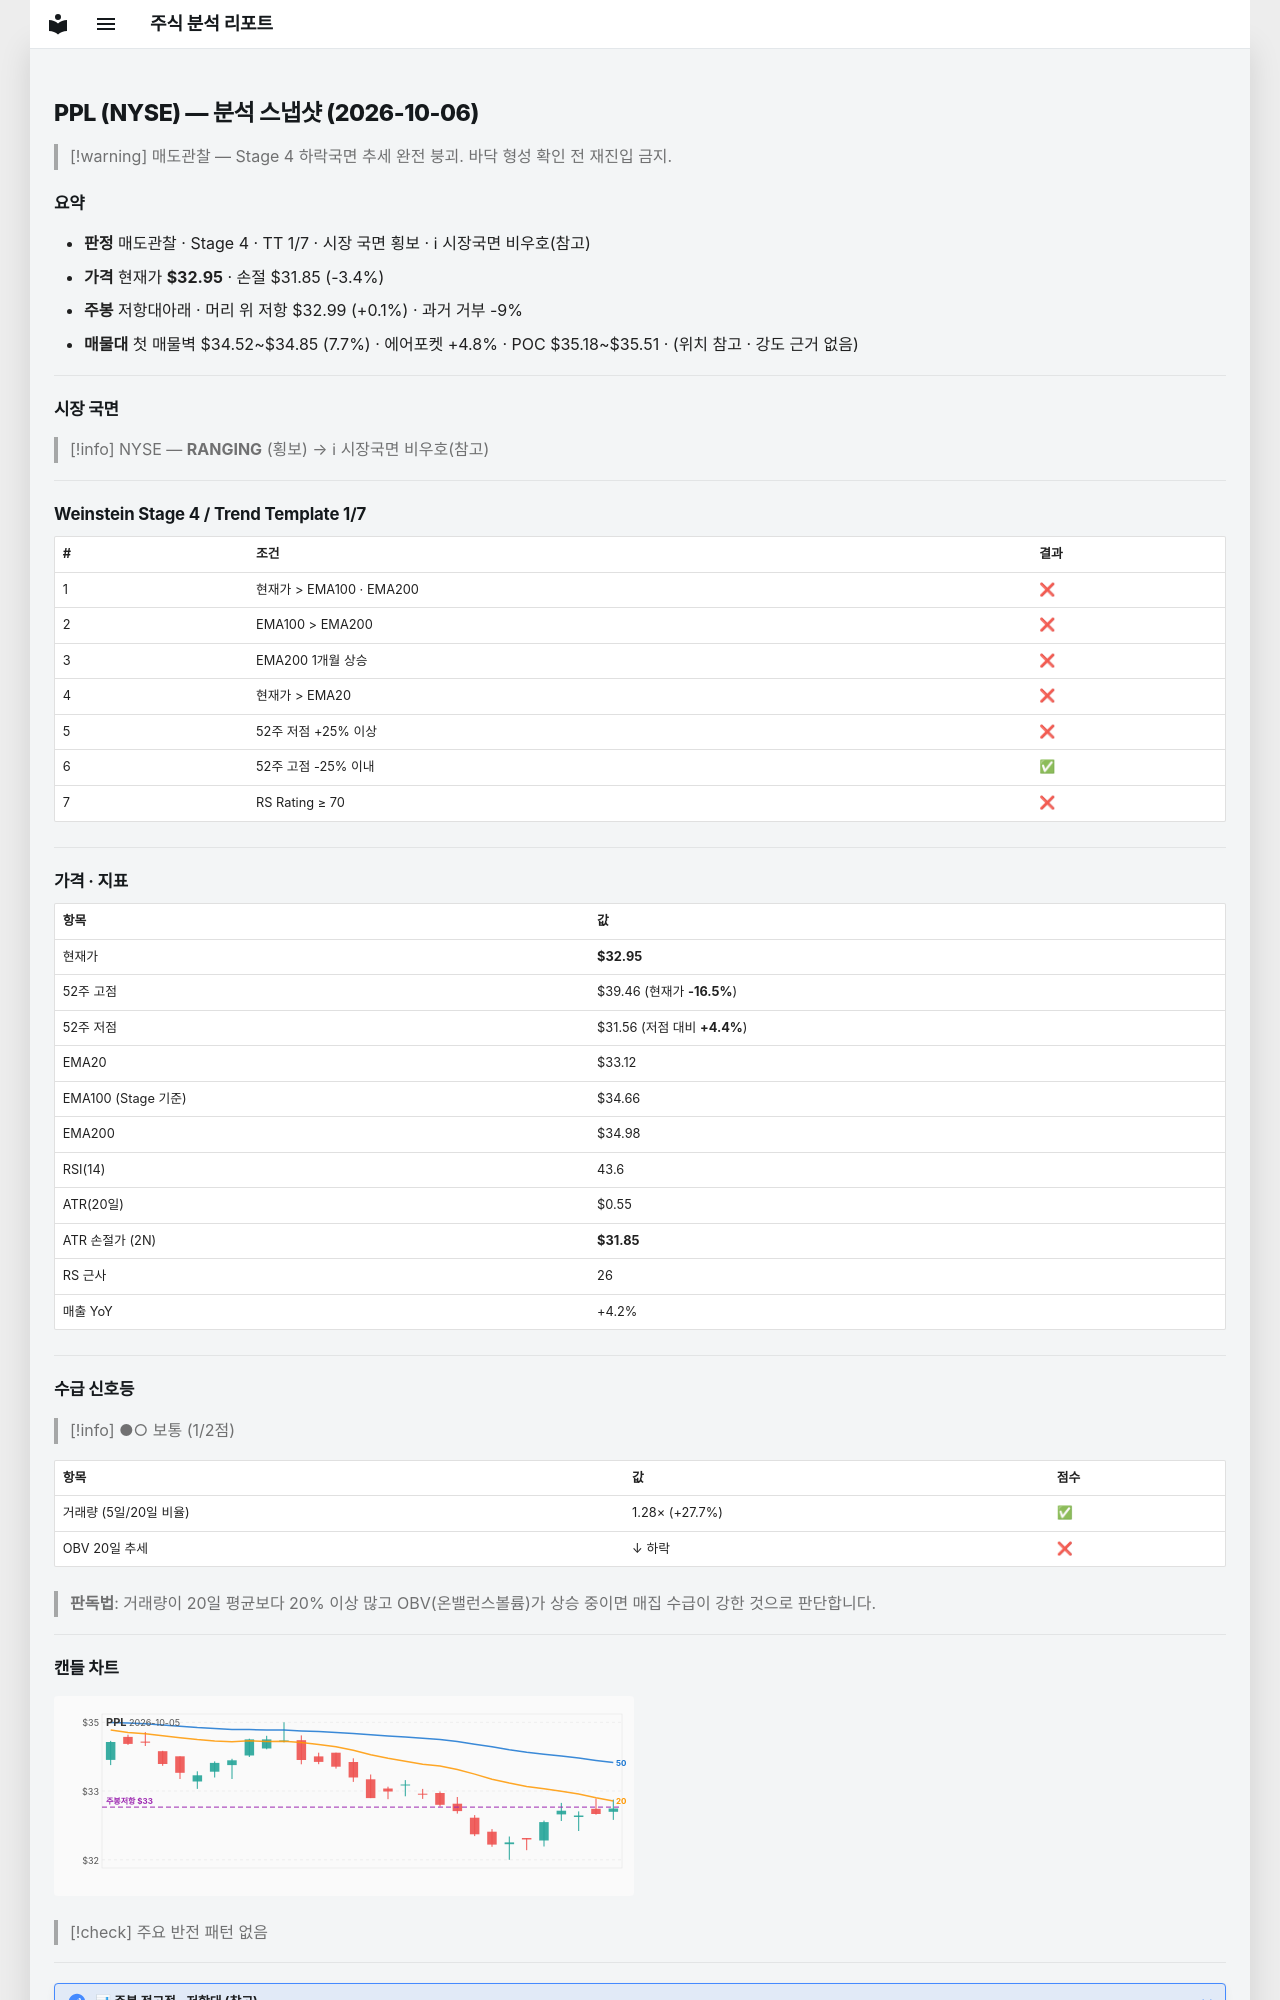

repository: soloandco/stock-reports · page: snapshots/PPL-2026-10-06/index.html · generator: mkdocs

---
type: analysis-snapshot
title: PPL 분석 스냅샷
ticker: PPL
market: NYSE
created: 2026-10-06
updated: 2026-10-06
bar-date: 2026-10-05
verdict: 매도관찰
real-rr: 0.03
sma50-gap-pct: -0.5
weekly-position: 저항대아래
weekly-overhead-price: 32.99
weekly-overhead-pct: 0.1
stage: 4
trend-template-score: 1
tt-max: 7
ma-set: ema-20-100-200
price: 32.95000076293945
stop-price: 31.845947758930734
market-regime: RANGING
supply-demand-score: 1/2
supply-demand-label: 보통
status: tracking
tags:
  - stock-agent
  - watchlist
  - PPL
  - analysis
related:
  - "[[analysis-template]]"
---

# PPL (NYSE) — 분석 스냅샷 (2026-10-06)

> [!warning] 매도관찰 — Stage 4 하락국면
> 추세 완전 붕괴. 바닥 형성 확인 전 재진입 금지.

## 요약

- **판정** 매도관찰 · Stage 4 · TT 1/7 · 시장 국면 횡보 · ℹ 시장국면 비우호(참고)
- **가격** 현재가 **$32.95** · 손절 $31.85 (-3.4%)
- **주봉** 저항대아래 · 머리 위 저항 $32.99 (+0.1%) · 과거 거부 -9%
- **매물대** 첫 매물벽 $34.52~$34.85 (7.7%) · 에어포켓 +4.8% · POC $35.18~$35.51 · (위치 참고 · 강도 근거 없음)

---

## 시장 국면

> [!info] NYSE — **RANGING** (횡보) → ℹ 시장국면 비우호(참고)

---

## Weinstein Stage 4 / Trend Template 1/7

| # | 조건 | 결과 |
|---|------|------|
| 1 | 현재가 > EMA100 · EMA200 | ❌ |
| 2 | EMA100 > EMA200 | ❌ |
| 3 | EMA200 1개월 상승 | ❌ |
| 4 | 현재가 > EMA20 | ❌ |
| 5 | 52주 저점 +25% 이상 | ❌ |
| 6 | 52주 고점 -25% 이내 | ✅ |
| 7 | RS Rating ≥ 70 | ❌ |

---

## 가격 · 지표

| 항목 | 값 |
|------|---|
| 현재가 | **$32.95** |
| 52주 고점 | $39.46 (현재가 **-16.5%**) |
| 52주 저점 | $31.56 (저점 대비 **+4.4%**) |
| EMA20 | $33.12 |
| EMA100 (Stage 기준) | $34.66 |
| EMA200 | $34.98 |
| RSI(14) | 43.6 |
| ATR(20일) | $0.55 |
| ATR 손절가 (2N) | **$31.85** |
| RS 근사 | 26 |
| 매출 YoY | +4.2% |

---
## 수급 신호등

> [!info] ●○ 보통 (1/2점)

| 항목 | 값 | 점수 |
|------|------|------|
| 거래량 (5일/20일 비율) | 1.28× (+27.7%) | ✅ |
| OBV 20일 추세 | ↓ 하락 | ❌ |

> **판독법**: 거래량이 20일 평균보다 20% 이상 많고 OBV(온밸런스볼륨)가 상승 중이면 매집 수급이 강한 것으로 판단합니다.

---
